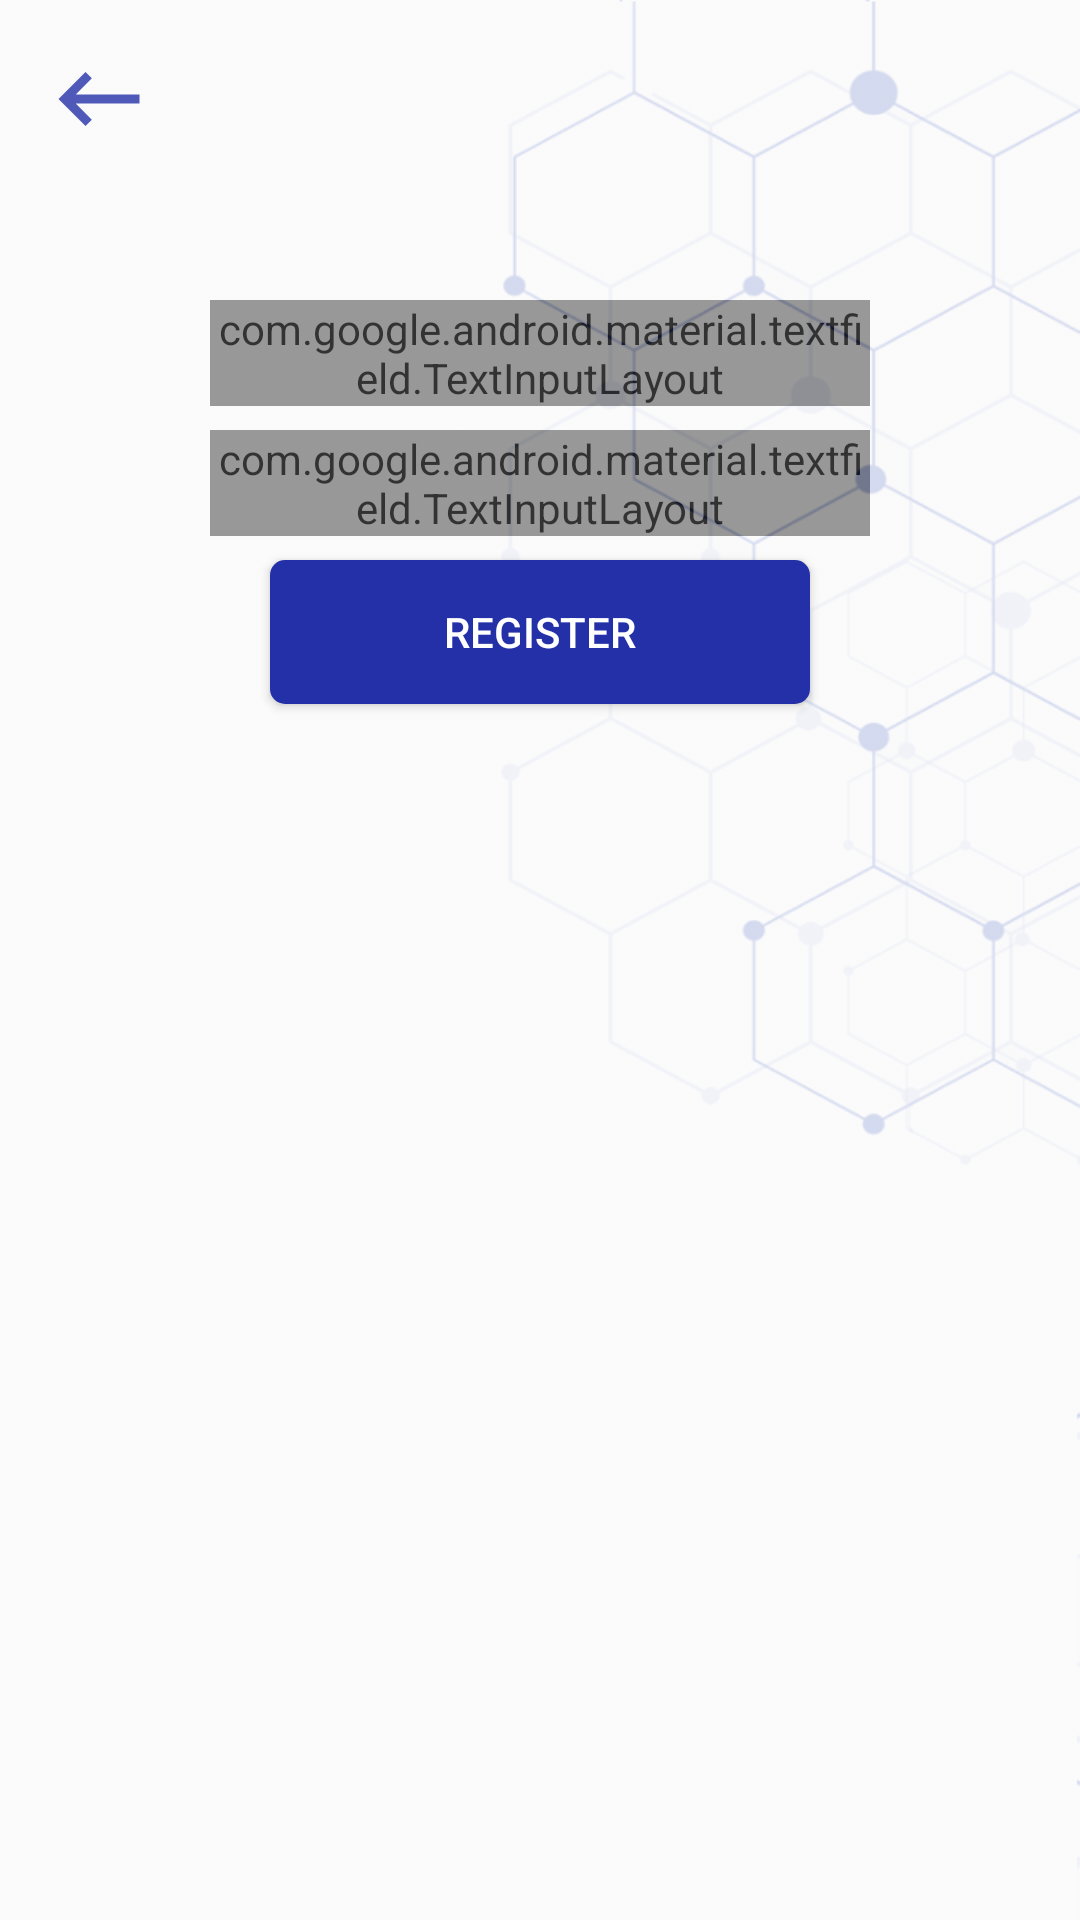

Reconstruct the res/layout file that produces this screen, plus the resources it refers to.
<!-- AndroidManifest.xml: activity theme DayDetailsBarTheme -->
<!-- res/layout/activity_registration.xml -->
<?xml version="1.0" encoding="utf-8"?>
<androidx.constraintlayout.widget.ConstraintLayout xmlns:android="http://schemas.android.com/apk/res/android"
    xmlns:app="http://schemas.android.com/apk/res-auto"
    xmlns:tools="http://schemas.android.com/tools"
    android:layout_width="match_parent"
    android:layout_height="match_parent"
    android:focusable="true"
    android:focusableInTouchMode="true"
    tools:context=".ui.RegistrationActivity">

    <com.google.android.material.textfield.TextInputLayout
        android:id="@+id/register_activity_text_email_layout_id"
        style="@style/Widget.MaterialComponents.TextInputLayout.OutlinedBox"
        android:layout_width="@dimen/log_field_width"
        android:layout_height="wrap_content"
        android:layout_marginTop="@dimen/margin_huge"
        android:hint="@string/enter_email"
        android:textColorHint="@color/colorBlue"
        app:boxBackgroundMode="outline"
        app:boxStrokeColor="@color/colorBlue"
        app:errorEnabled="true"
        app:hintTextAppearance="@style/TextAppearance"
        app:layout_constraintEnd_toEndOf="parent"
        app:layout_constraintHorizontal_bias="0.5"
        app:layout_constraintStart_toStartOf="parent"
        app:layout_constraintTop_toTopOf="parent">

        <com.google.android.material.textfield.TextInputEditText
            android:id="@+id/register_activity_text_email_edit_id"
            android:layout_width="match_parent"
            android:layout_height="@dimen/log_field_height"
            android:imeOptions="actionNext"
            android:inputType="textEmailAddress|textNoSuggestions"
            android:lines="1"
            android:maxLines="1"
            android:paddingStart="@dimen/margin_medium"
            android:singleLine="true"
            android:textColor="@color/colorBlue"
            android:textCursorDrawable="@color/colorPrimaryDark"
            android:theme="@style/TextInputEditTextStyle"
            tools:ignore="RtlSymmetry" />
    </com.google.android.material.textfield.TextInputLayout>

    <com.google.android.material.textfield.TextInputLayout
        android:id="@+id/register_activity_text_password_layout_id"
        style="@style/Widget.MaterialComponents.TextInputLayout.OutlinedBox"
        android:layout_width="@dimen/log_field_width"
        android:layout_height="wrap_content"
        android:layout_marginTop="@dimen/margin_small"
        android:hint="@string/enter_password"
        android:textColorHint="@color/colorBlue"
        app:boxBackgroundMode="outline"
        app:boxStrokeColor="@color/colorBlue"
        app:errorEnabled="true"
        app:hintTextAppearance="@style/TextAppearance"
        app:layout_constraintEnd_toEndOf="parent"
        app:layout_constraintHorizontal_bias="0.5"
        app:layout_constraintStart_toStartOf="parent"
        app:layout_constraintTop_toBottomOf="@+id/register_activity_text_email_layout_id">

        <com.google.android.material.textfield.TextInputEditText
            android:id="@+id/register_activity_text_password_edit_id"
            android:layout_width="match_parent"
            android:layout_height="@dimen/log_field_height"
            android:imeOptions="actionDone"
            android:inputType="textPassword|textNoSuggestions"
            android:lines="1"
            android:maxLines="1"
            android:paddingStart="@dimen/margin_medium"
            android:singleLine="true"
            android:textColor="@color/colorBlue"
            android:textCursorDrawable="@color/colorPrimaryDark"
            android:theme="@style/TextInputEditTextStyle"
            tools:ignore="RtlSymmetry"
            tools:layout_editor_absoluteX="0dp"
            tools:layout_editor_absoluteY="250dp" />
    </com.google.android.material.textfield.TextInputLayout>

    <androidx.appcompat.widget.AppCompatButton
        android:id="@+id/register_activity_button_registration_id"
        android:layout_width="@dimen/button_register_width"
        android:layout_height="wrap_content"
        android:layout_marginTop="@dimen/margin_small"
        android:background="@drawable/button_ripple_effect"
        android:text="@string/button_register"
        android:textColor="@color/white"
        app:layout_constraintEnd_toEndOf="parent"
        app:layout_constraintStart_toStartOf="parent"
        app:layout_constraintTop_toBottomOf="@+id/register_activity_text_password_layout_id" />

    <ProgressBar
        android:id="@+id/register_activity_progressbar"
        android:layout_width="wrap_content"
        android:layout_height="wrap_content"
        android:elevation="@dimen/elevation_1"
        android:indeterminateTint="@color/colorPrimary"
        android:visibility="gone"
        app:layout_constraintBottom_toBottomOf="parent"
        app:layout_constraintEnd_toEndOf="parent"
        app:layout_constraintStart_toStartOf="parent"
        app:layout_constraintTop_toTopOf="parent" />

    <ImageButton
        android:id="@+id/register_activity_back_button_id"
        android:layout_width="@dimen/round_button_dimen"
        android:layout_height="@dimen/round_button_dimen"
        android:layout_marginStart="@dimen/margin_small"
        android:layout_marginTop="@dimen/margin_small"
        android:background="@drawable/button_back"
        android:src="@drawable/ic_backspace_register"
        app:layout_constraintStart_toStartOf="parent"
        app:layout_constraintTop_toTopOf="parent" />

    <ImageView
        android:id="@+id/register_activity_background_image_id"
        android:layout_width="match_parent"
        android:layout_height="match_parent"
        android:alpha="0.2"
        android:scaleType="fitXY"
        android:src="@drawable/background_registration_activity"
        app:layout_constraintBottom_toBottomOf="parent"
        app:layout_constraintEnd_toEndOf="parent"
        app:layout_constraintStart_toStartOf="parent"
        app:layout_constraintTop_toTopOf="parent" />

</androidx.constraintlayout.widget.ConstraintLayout>
<!-- resources referenced by this layout -->
<resources>
  <color name="colorBlue">#2330A7</color>
  <color name="colorPrimary">#1a237e</color>
  <color name="colorPrimaryDark">#000051</color>
  <color name="white">#FFFFFF</color>
  <dimen name="button_register_width">180dp</dimen>
  <dimen name="elevation_1">1dp</dimen>
  <dimen name="log_field_height">46dp</dimen>
  <dimen name="log_field_width">220dp</dimen>
  <dimen name="margin_huge">100dp</dimen>
  <dimen name="margin_medium">16dp</dimen>
  <dimen name="margin_small">8dp</dimen>
  <dimen name="round_button_dimen">50dp</dimen>
  <!-- drawable background_registration_activity: png bitmap (drawable, 102213 bytes) -->
  <!-- drawable button_back (drawable) -->
  <?xml version="1.0" encoding="utf-8"?>
  <shape xmlns:android="http://schemas.android.com/apk/res/android"
      android:shape="oval">
  
      <stroke
          android:width="0dp"
          android:color="@color/dirtyWhite" />
  
  </shape>
  <!-- drawable button_ripple_effect (drawable) -->
  <?xml version="1.0" encoding="utf-8"?>
  <ripple xmlns:android="http://schemas.android.com/apk/res/android"
      android:color="@color/colorPrimaryDark">
      <item android:id="@android:id/mask">
          <shape android:shape="rectangle">
              <solid android:color="@color/colorPrimaryDark" />
              <corners android:radius="@dimen/radius_button" />
          </shape>
      </item>
  
      <item android:id="@android:id/background">
          <shape android:shape="rectangle">
              <solid
                  android:color="@color/colorBlue" />
              <corners android:radius="@dimen/radius_button" />
          </shape>
      </item>
  </ripple>
  <!-- drawable ic_backspace_register (drawable) -->
  <vector android:height="36dp" android:tint="#2330A7"
      android:viewportHeight="24.0" android:viewportWidth="24.0"
      android:width="36dp" xmlns:android="http://schemas.android.com/apk/res/android">
      <path android:fillColor="#FF000000" android:pathData="M21,11H6.83l3.58,-3.59L9,6l-6,6 6,6 1.41,-1.41L6.83,13H21z"/>
  </vector>
  <string name="button_register">Register</string>
  <string name="enter_email">e-mail</string>
  <string name="enter_password">password</string>
  <style name="TextAppearance" parent="@android:style/TextAppearance">
          <item name="android:textColor">@color/colorBlue</item>
          <item name="android:textSize">12sp</item>
      </style>
  <style name="TextInputEditTextStyle" parent="Theme.AppCompat.Light.NoActionBar">
          <item name="colorAccent">@color/colorBlue</item>
          <item name="colorControlNormal">@color/colorBlue</item>
          <item name="colorControlHighlight">@color/colorBlue</item>
          <item name="colorControlActivated">@color/colorBlue</item>
      </style>
  <style name="DayDetailsBarTheme" parent="Theme.AppCompat.Light.NoActionBar">
          <item name="android:statusBarColor">@color/colorBlue</item>
      </style>
  <color name="dirtyWhite">#F7F4F4</color>
  <dimen name="radius_button">5dp</dimen>
</resources>
